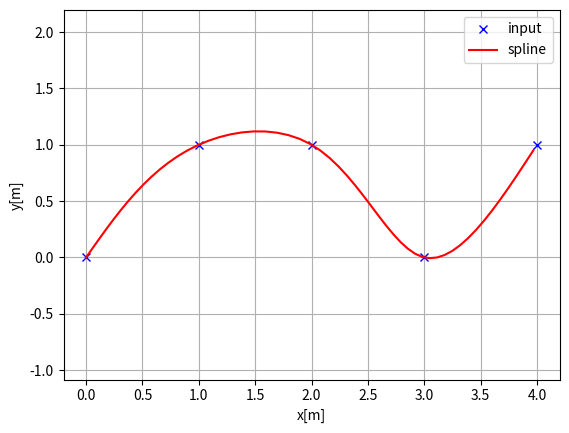
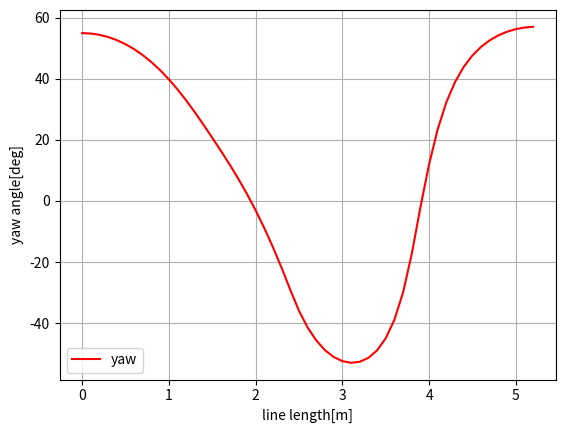
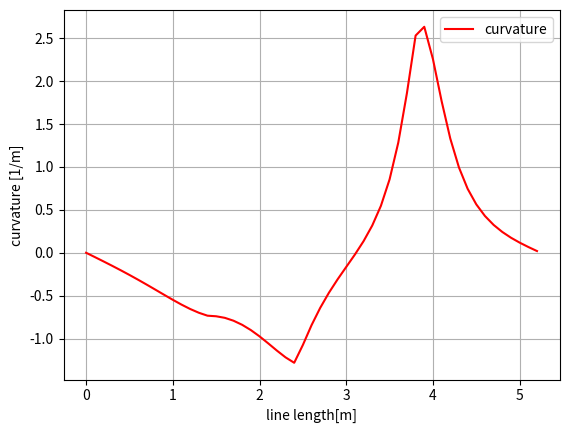

Here is the Python script that generated these plots, in order:
"""
cubic spline planner

[redacted]

"""
import math
import numpy as np
import bisect


class Spline:
    """
    Cubic Spline class
    """

    def __init__(self, x, y):
        self.b, self.c, self.d, self.w = [], [], [], []

        self.x = x
        self.y = y

        self.nx = len(x)  # dimension of x
        h = np.diff(x)

        # calc coefficient c
        self.a = [iy for iy in y]

        # calc coefficient c
        A = self.__calc_A(h)
        B = self.__calc_B(h)
        self.c = np.linalg.solve(A, B)
        #  print(self.c1)

        # calc spline coefficient b and d
        for i in range(self.nx - 1):
            self.d.append((self.c[i + 1] - self.c[i]) / (3.0 * h[i]))
            tb = (self.a[i + 1] - self.a[i]) / h[i] - h[i] * \
                (self.c[i + 1] + 2.0 * self.c[i]) / 3.0
            self.b.append(tb)

    def calc(self, t):
        """
        Calc position

        if t is outside of the input x, return None

        """

        if t < self.x[0]:
            t = x[0]+ 0.01
        elif t > self.x[-1]:
            t = self.x[-1] - 0.01

        i = self.__search_index(t)
        dx = t - self.x[i]
        result = self.a[i] + self.b[i] * dx + \
            self.c[i] * dx ** 2.0 + self.d[i] * dx ** 3.0

        return result

    def calcd(self, t):
        """
        Calc first derivative

        if t is outside of the input x, return None
        """

        if t < self.x[0]:
            t = x[0]+ 0.01
        elif t > self.x[-1]:
            t = self.x[-1] - 0.01

        i = self.__search_index(t)
        dx = t - self.x[i]
        result = self.b[i] + 2.0 * self.c[i] * dx + 3.0 * self.d[i] * dx ** 2.0
        return result

    def calcdd(self, t):
        """
        Calc second derivative
        """

        if t < self.x[0]:
            t = x[0]+ 0.01
        elif t > self.x[-1]:
            t = self.x[-1] - 0.01

        i = self.__search_index(t)
        dx = t - self.x[i]
        result = 2.0 * self.c[i] + 6.0 * self.d[i] * dx
        return result

    def __search_index(self, x):
        """
        search data segment index
        """
        return bisect.bisect(self.x, x) - 1

    def __calc_A(self, h):
        """
        calc matrix A for spline coefficient c
        """
        A = np.zeros((self.nx, self.nx))
        A[0, 0] = 1.0
        for i in range(self.nx - 1):
            if i != (self.nx - 2):
                A[i + 1, i + 1] = 2.0 * (h[i] + h[i + 1])
            A[i + 1, i] = h[i]
            A[i, i + 1] = h[i]

        A[0, 1] = 0.0
        A[self.nx - 1, self.nx - 2] = 0.0
        A[self.nx - 1, self.nx - 1] = 1.0
        #  print(A)
        return A

    def __calc_B(self, h):
        """
        calc matrix B for spline coefficient c
        """
        B = np.zeros(self.nx)
        for i in range(self.nx - 2):
            B[i + 1] = 3.0 * (self.a[i + 2] - self.a[i + 1]) / \
                h[i + 1] - 3.0 * (self.a[i + 1] - self.a[i]) / h[i]
        #  print(B)
        return B


class Spline2D:
    """
    2D Cubic Spline class

    """

    def __init__(self, x, y):
        self.s = self.__calc_s(x, y)
        self.sx = Spline(self.s, x)
        self.sy = Spline(self.s, y)

    def __calc_s(self, x, y):
        dx = np.diff(x)
        dy = np.diff(y)
        self.ds = [math.sqrt(idx ** 2 + idy ** 2)
                   for (idx, idy) in zip(dx, dy)]
        s = [0]
        s.extend(np.cumsum(self.ds))
        return s

    def calc_position(self, s):
        """
        calc position
        """
        x = self.sx.calc(s)
        y = self.sy.calc(s)

        return x, y

    def calc_curvature(self, s):
        """
        calc curvature
        """
        dx = self.sx.calcd(s)
        ddx = self.sx.calcdd(s)
        dy = self.sy.calcd(s)
        ddy = self.sy.calcdd(s)
        k = (ddy * dx - ddx * dy) / (dx ** 2 + dy ** 2)
        if abs(k) > 2:
            print(k)
        return k

    def calc_yaw(self, s):
        """
        calc yaw
        """
        dx = self.sx.calcd(s)
        dy = self.sy.calcd(s)
        yaw = math.atan2(dy, dx)
        return yaw


def calc_spline_course(x, y, ds=0.1):
    sp = Spline2D(x, y)
    s = list(np.arange(0, sp.s[-1], ds))

    rx, ry, ryaw, rk = [], [], [], []
    for i_s in s:
        ix, iy = sp.calc_position(i_s)
        rx.append(ix)
        ry.append(iy)
        ryaw.append(sp.calc_yaw(i_s))
        rk.append(sp.calc_curvature(i_s))

    return rx, ry, ryaw, rk, s


def main():  # pragma: no cover
    print("Spline 2D test")
    import matplotlib.pyplot as plt
    x = [0, 1, 2, 3, 4]
    y = [0, 1, 1, 0, 1]

    sp = Spline2D(x, y)
    s = np.arange(0, sp.s[-1], 0.1)

    rx, ry, ryaw, rk = [], [], [], []
    for i_s in s:
        ix, iy = sp.calc_position(i_s)
        rx.append(ix)
        ry.append(iy)
        ryaw.append(sp.calc_yaw(i_s))
        rk.append(sp.calc_curvature(i_s))

    plt.subplots(1)
    plt.plot(x, y, "xb", label="input")
    plt.plot(rx, ry, "-r", label="spline")
    plt.grid(True)
    plt.axis("equal")
    plt.xlabel("x[m]")
    plt.ylabel("y[m]")
    plt.legend()

    plt.subplots(1)
    plt.plot(s, [np.rad2deg(iyaw) for iyaw in ryaw], "-r", label="yaw")
    plt.grid(True)
    plt.legend()
    plt.xlabel("line length[m]")
    plt.ylabel("yaw angle[deg]")

    plt.subplots(1)
    plt.plot(s, rk, "-r", label="curvature")
    plt.grid(True)
    plt.legend()
    plt.xlabel("line length[m]")
    plt.ylabel("curvature [1/m]")

    plt.show()


if __name__ == '__main__':  # pragma: no cover
    main()
